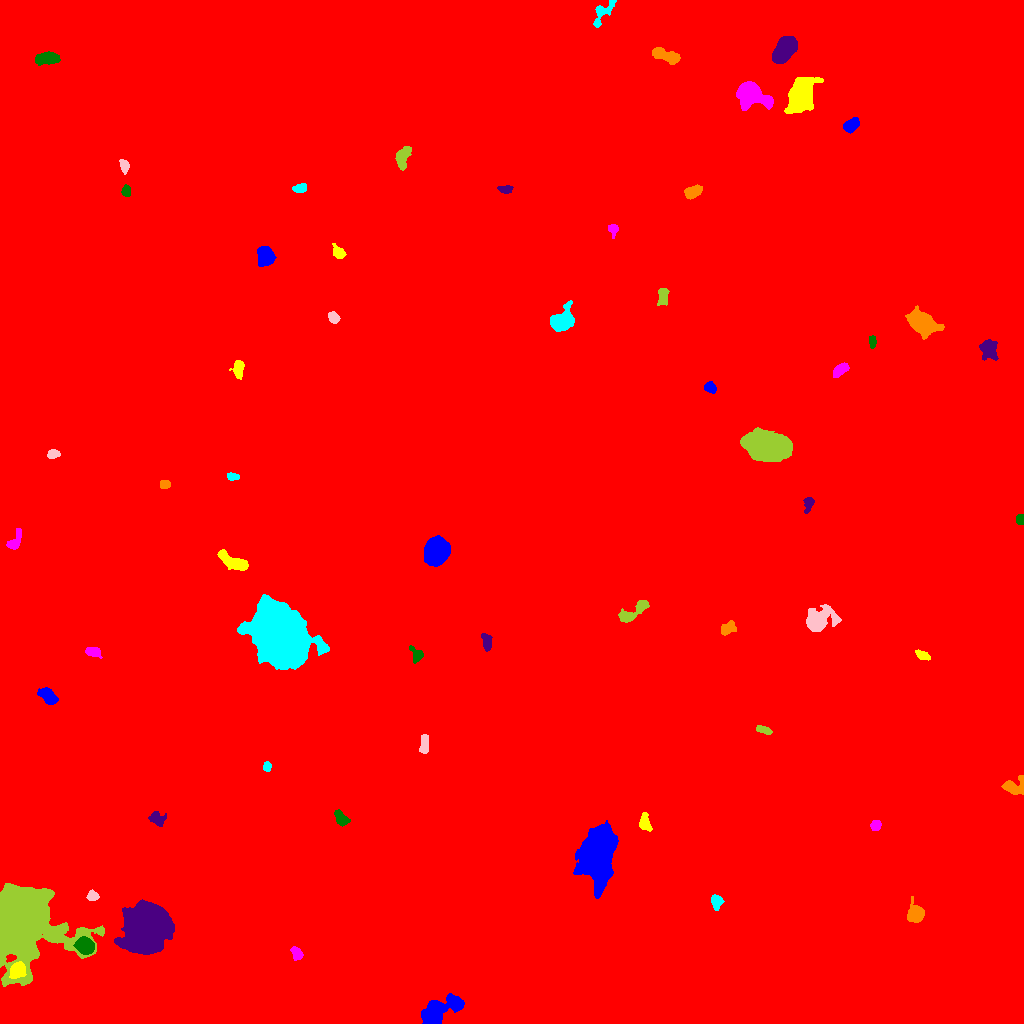

Values plotted in this chart, from the file beside it:
ID, X, Y, A, B, theta, total_flux, mu_max, mu_median, mu_mean, R_fwhm, R_e, R10, R90, x_start, x_end, y_start, y_end, area, greylevel
0, 514.1, 516.3, 297.2, 292.9, 0.9633, 2624917, 21.0, 2.0, 2.727, 48.26, 247.2, 91.08, 411.5, 0, 1023, 0, 1023, 962694, 2.727
1, 438.4, 12.34, 10.45, 4.955, 0.5397, 4998, 22.0, 6.0, 6.865, 6.979, 7.159, 2.764, 12.37, 421, 464, 0, 30, 728, 14.87
2, 17.29, 53.7, 3.828, 3.259, 0.884, 1714, 19.0, 7.0, 7.232, 4.618, 4.406, 1.693, 7.159, 9, 26, 45, 62, 237, 25.23
3, 296.7, 69.7, 3.332, 2.369, -1.072, 382.0, 6.0, 3.0, 2.851, 4.82, 3.613, 1.382, 5.585, 290, 303, 63, 77, 134, 11.85
4, 84.97, 77.41, 4.098, 3.407, -0.4159, 3291, 28.0, 10.0, 11.39, 5.89, 4.787, 1.954, 7.653, 73, 94, 69, 87, 289, 27.39
5, 147, 95.82, 10.28, 9.647, 0.9846, 59588, 88.0, 20.0, 26, 12.39, 12.37, 4.787, 20.75, 114, 174, 69, 124, 2292, 36
6, 915.1, 109.6, 4.476, 3.849, -1.517, 2184, 18.0, 7.0, 7.636, 6.05, 5.015, 1.954, 8.058, 907, 924, 101, 127, 286, 14.64
7, 716.3, 121.8, 3.588, 2.643, -1.441, 444.0, 6.0, 3.0, 2.94, 5.323, 3.868, 1.493, 6.024, 711, 724, 113, 129, 151, 10.94
8, 92.62, 127.5, 2.746, 2.258, -0.1998, 479.0, 9.0, 4.0, 4.435, 3.989, 3.192, 1.262, 4.951, 86, 99, 123, 134, 108, 14.44
9, 22.58, 102.2, 16.76, 15.6, 1.568, 92598, 90.0, 11.0, 20, 14.52, 15.6, 5.917, 29.04, 0, 104, 37, 140, 4629, 27
10, 934.2, 139.6, 3.63, 1.807, 1.216, 307.0, 6.0, 2.0, 2.257, 4.334, 3.241, 1.262, 5.109, 929, 939, 132, 149, 136, 11.26
11, 597.2, 169.6, 13.87, 7.613, 1.438, 17458, 25.0, 7.0, 8.871, 13.74, 12.4, 4.983, 20.3, 573, 618, 125, 203, 1968, 16.87
12, 644.9, 200.2, 4.452, 2.707, -1.33, 689.0, 8.0, 4.0, 3.937, 5.323, 4.26, 1.693, 6.604, 639, 652, 192, 211, 175, 12.94
13, 875.4, 197.8, 2.723, 2.387, 0.9418, 414.0, 8.0, 4.0, 3.906, 4.442, 3.338, 1.262, 4.983, 870, 881, 193, 203, 106, 11.91
14, 340.9, 205, 4.332, 2.665, -0.8244, 777.0, 8.0, 4.0, 4.491, 5.997, 4.334, 1.784, 6.58, 334, 350, 197, 214, 173, 11.49
15, 156.9, 204.8, 3.602, 2.504, -0.8293, 353.0, 5.0, 1.0, 1.929, 4.583, 3.478, 1.493, 5.781, 148, 166, 197, 212, 183, 10.93
16, 1014, 237.3, 6.156, 4.159, 0.3735, 879.0, 8.0, 3.0, 3.292, 5.917, 4.951, 1.871, 7.919, 1001, 1023, 229, 248, 267, 11.29
17, 267, 257, 2.379, 1.909, 1.554, 305.0, 7.0, 4.0, 3.91, 3.785, 2.764, 1.128, 4.222, 263, 271, 252, 262, 78, 11.91
18, 424.6, 279.2, 4.994, 1.883, 1.517, 288.0, 3.0, 2.0, 1.789, 5.47, 3.868, 1.693, 5.754, 419, 428, 270, 289, 161, 10.79
19, 763, 293.6, 3.848, 1.462, -0.3529, 186.0, 4.0, 2.0, 1.632, 4.37, 3.09, 1.262, 4.618, 756, 772, 289, 298, 114, 12.63
20, 122.2, 308.6, 19.97, 5.304, 0.126, 33244, 51.0, 12.0, 16.01, 12.58, 12.06, 4.687, 20.04, 75, 162, 283, 339, 2076, 23.01
21, 48.25, 327, 5.079, 3.007, -0.7621, 1382, 11.0, 6.0, 5.641, 6.257, 4.951, 2.034, 7.674, 37, 58, 319, 336, 245, 12.64
22, 922.9, 368, 3.507, 1.755, -0.4307, 273.0, 6.0, 2.0, 2.294, 3.827, 3.09, 1.128, 4.983, 915, 930, 363, 374, 119, 11.29
23, 93.23, 371.6, 3.877, 2.25, -0.268, 528.0, 7.0, 4.0, 3.641, 4.983, 3.785, 1.493, 5.781, 85, 102, 365, 376, 145, 11.64
24, 416.6, 368.6, 3.895, 2.671, -1.066, 506.0, 9.0, 3.0, 3.396, 3.478, 3.568, 1.382, 5.944, 409, 423, 360, 378, 149, 14.4
25, 486.7, 380.9, 4.381, 2.174, -1.339, 442.0, 5.0, 3.0, 2.87, 5.293, 3.827, 1.596, 5.917, 481, 492, 372, 390, 154, 16.87
26, 727.9, 395.2, 4.194, 2.809, 0.5638, 665.0, 7.0, 4.0, 3.889, 5.781, 4.37, 1.784, 6.507, 721, 736, 388, 403, 171, 12.89
27, 279.6, 388.5, 14.45, 10.54, -0.9694, 128602, 155.0, 24.0, 35.02, 11.79, 14.95, 5.47, 25.84, 237, 329, 354, 429, 3672, 42.02
28, 817.7, 402.8, 6.794, 4.483, 0.3335, 6687, 53.0, 6.0, 11.22, 5.078, 5.352, 2.034, 10.75, 806, 841, 392, 419, 596, 18.22
29, 632.8, 411.5, 9.847, 2.912, 0.5849, 1254, 9.0, 4.0, 3.956, 6.358, 5.382, 2.185, 8.519, 618, 649, 401, 423, 317, 14.96
30, 516.1, 513, 62.34, 45.51, 0.1881, 1147985, 87.0, 16.0, 21.07, 43.64, 62.3, 22.66, 106.3, 364, 676, 386, 657, 54484, 28.07
31, 436.5, 471.8, 6.117, 5.332, 1.058, 13876, 53.0, 19.0, 21.22, 8.612, 7.356, 2.932, 11.71, 424, 450, 457, 488, 654, 73.22
32, 233.5, 461.4, 8.644, 2.955, -0.4225, 1513, 11.0, 4.0, 4.262, 5.89, 5.67, 2.185, 8.956, 217, 248, 453, 474, 355, 12.26
33, 14.46, 481.4, 5.373, 2.429, 1.137, 373.0, 7.0, 2.0, 2.005, 3.141, 3.568, 1.262, 6.077, 6, 21, 474, 495, 186, 11.01
34, 1021, 504.2, 2.374, 1.868, 1.546, 287.0, 8.0, 3.0, 3.5, 3.338, 2.585, 0.9772, 4.146, 1016, 1023, 499, 509, 82, 12.5
35, 808.8, 519.7, 3.726, 1.934, 1.286, 228.0, 6.0, 1.0, 1.754, 3.523, 3.038, 1.128, 5.015, 803, 814, 510, 526, 130, 10.75
36, 164.8, 538.9, 2.532, 1.912, 0.06609, 237.0, 5.0, 3.0, 2.633, 3.989, 2.877, 1.128, 4.37, 160, 170, 535, 543, 90, 11.63
37, 232.8, 546.8, 3.098, 1.713, -0.06828, 316.0, 8.0, 3.0, 3.551, 3.742, 2.932, 1.128, 4.618, 227, 239, 543, 551, 89, 11.55
38, 52.68, 569.3, 2.886, 2.131, 0.1535, 407.0, 7.0, 4.0, 3.804, 4.184, 3.192, 1.262, 4.951, 47, 60, 565, 574, 107, 11.8
39, 767.5, 577.1, 10.12, 6.244, -0.2158, 29338, 61.0, 18.0, 22.08, 11.01, 9.966, 4.029, 16.56, 740, 792, 562, 596, 1329, 32.08
40, 374.9, 629.3, 4.172, 2.476, 0.3666, 503.0, 8.0, 2.0, 2.842, 4.26, 3.742, 1.382, 6.103, 368, 386, 622, 635, 177, 11.84
41, 710.3, 636, 2.712, 2.241, -0.482, 418.0, 8.0, 3.0, 3.426, 4.222, 3.141, 1.262, 4.983, 704, 716, 630, 642, 122, 12.43
42, 238.5, 654.7, 4.113, 2.308, 1.544, 621.0, 8.0, 3.0, 3.469, 5.202, 3.827, 1.493, 5.997, 229, 244, 644, 663, 179, 12.47
43, 839.8, 653.4, 4.634, 2.388, 0.698, 720.0, 8.0, 4.0, 4.186, 5.781, 4.26, 1.693, 6.457, 833, 849, 646, 661, 172, 13.19
44, 872.4, 682, 3.102, 1.665, -1.531, 341.0, 8.0, 4.0, 3.875, 3.827, 2.932, 1.128, 4.549, 869, 876, 675, 688, 88, 11.88
45, 988.5, 674.6, 4.727, 3.677, -1.468, 1284, 12.0, 4.0, 4.252, 5.14, 4.983, 1.871, 8.33, 979, 998, 663, 684, 302, 12.25
46, 921.4, 700.6, 6.842, 4.43, -0.5654, 6631, 32.0, 8.0, 10.46, 7.378, 6.652, 2.646, 11.14, 905, 944, 684, 718, 634, 18.46
47, 562, 702.4, 6.008, 4.512, 0.7039, 3824, 21.0, 7.0, 8.386, 7.114, 6.05, 2.459, 9.869, 550, 574, 692, 723, 456, 16.39
48, 333.4, 705.8, 3.044, 2.227, -0.8186, 400.0, 6.0, 3.0, 3.39, 4.886, 3.338, 1.382, 5.232, 328, 340, 700, 712, 118, 11.39
49, 662.9, 727.8, 4.793, 2.428, 1.47, 550.0, 7.0, 3.0, 3.216, 4.478, 3.989, 1.493, 6.308, 657, 669, 718, 735, 171, 11.22
50, 704, 740.7, 13.22, 5.409, -0.9829, 8048, 23.0, 6.0, 6.962, 7.777, 9.407, 3.432, 15.69, 682, 730, 707, 764, 1156, 14.96
51, 265.2, 767.4, 4.512, 3.782, -1.469, 2369, 17.0, 7.0, 7.617, 6.531, 5.293, 2.111, 8.234, 257, 276, 757, 777, 311, 15.62
52, 338.2, 771.1, 3.549, 2.45, -0.8401, 472.0, 8.0, 3.0, 3.278, 3.949, 3.478, 1.262, 5.809, 332, 346, 765, 780, 144, 11.28
53, 613, 794.4, 2.881, 2.497, -1.319, 326.0, 6.0, 3.0, 3.105, 4.478, 3.192, 1.262, 4.918, 608, 618, 785, 799, 105, 11.1
54, 126.4, 832.2, 2.566, 2.014, -1.47, 277.0, 8.0, 3.0, 2.798, 3.478, 2.877, 1.128, 4.478, 121, 130, 827, 839, 99, 11.8
55, 506.1, 833.9, 3.373, 1.873, -0.04163, 378.0, 7.0, 3.0, 3.5, 3.949, 3.09, 1.262, 4.951, 497, 513, 830, 838, 108, 11.5
56, 693.4, 831.5, 4.069, 2.484, 0.3155, 609.0, 7.0, 3.0, 3.091, 5.202, 4.068, 1.596, 6.283, 684, 702, 824, 839, 197, 13.09
57, 299.6, 835, 3.111, 1.898, 0.07364, 252.0, 5.0, 2.0, 2.118, 3.785, 3.038, 1.262, 4.787, 292, 306, 831, 840, 119, 11.12
58, 124.4, 857, 3.394, 2.059, -1.376, 337.0, 6.0, 3.0, 2.93, 4.549, 3.29, 1.262, 5.202, 119, 129, 849, 864, 115, 10.93
59, 402.6, 865.9, 5.993, 2.9, 1.269, 993.0, 9.0, 4.0, 3.864, 5.585, 5.14, 1.954, 7.818, 395, 411, 853, 877, 257, 11.86
... 8 more rows
